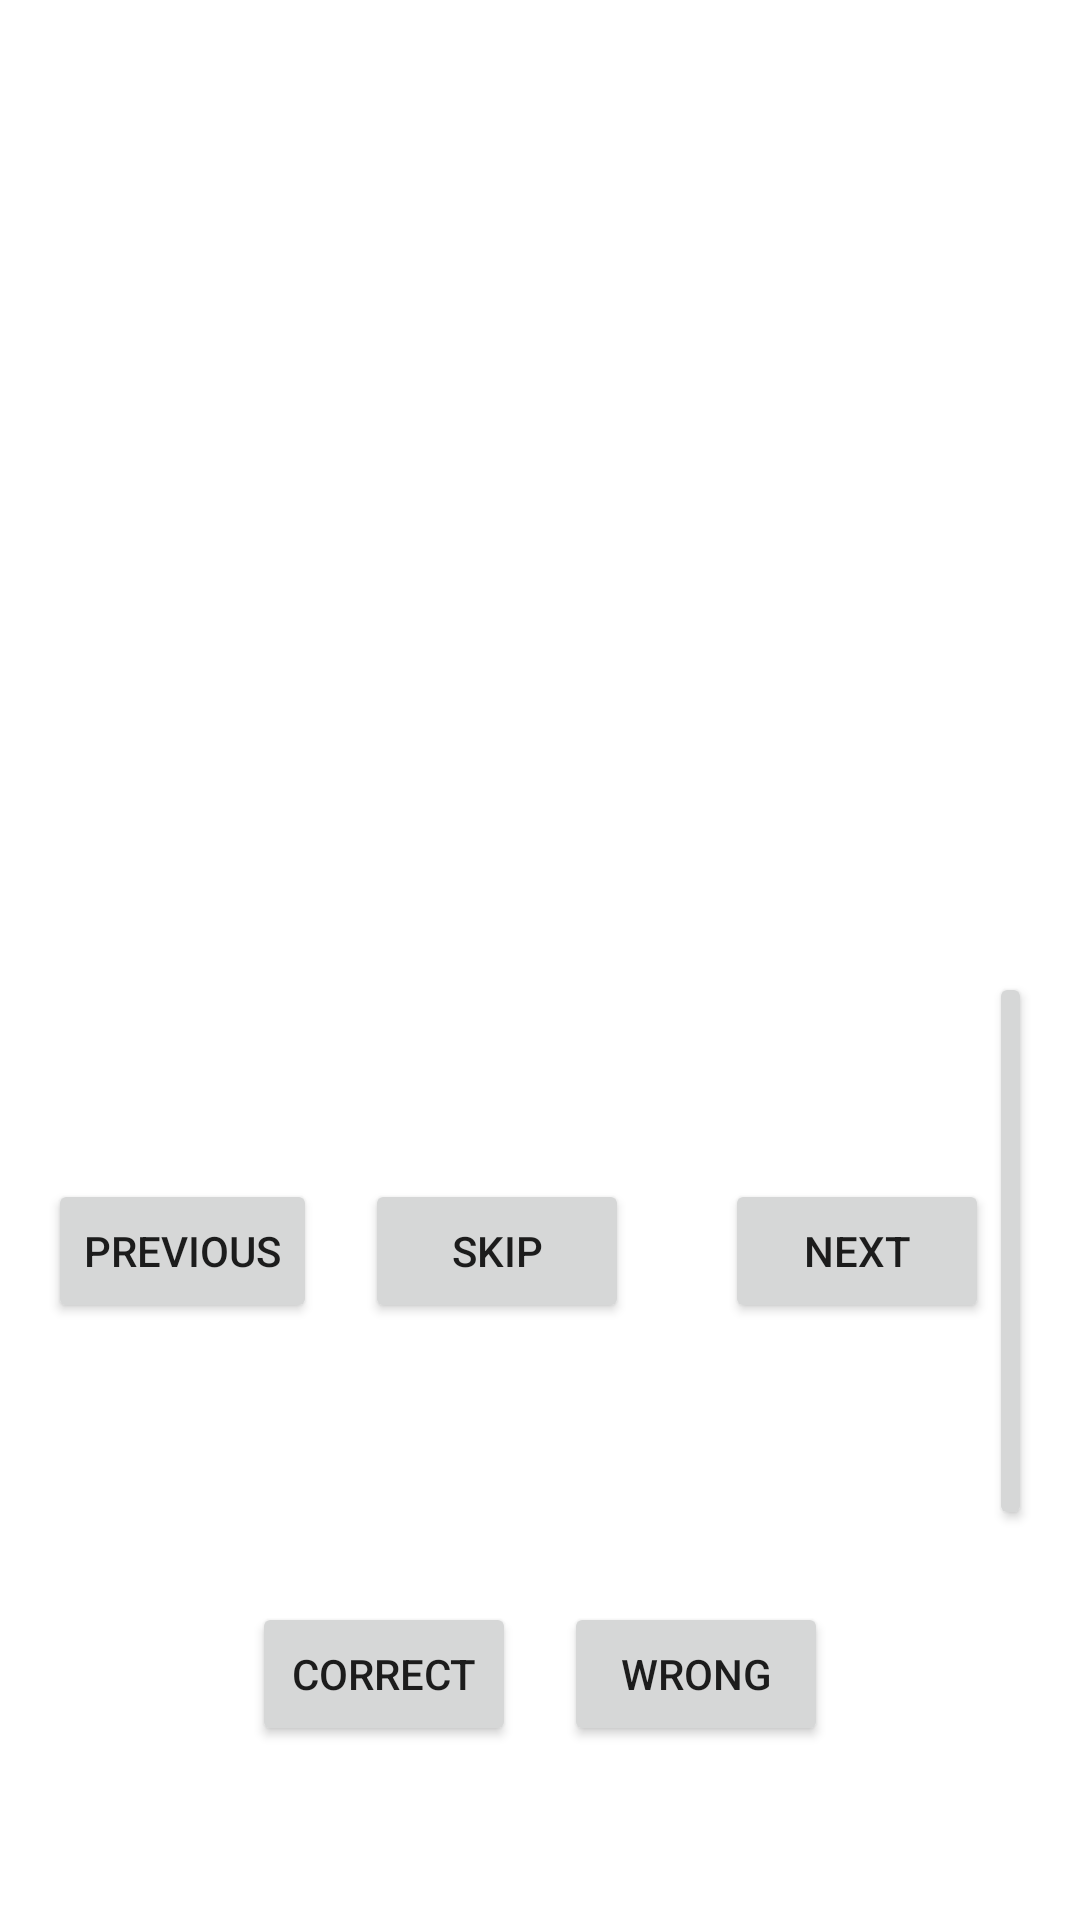

Here is an Android app screen rendered from its layout file. Give the layout XML and the strings, colors and styles it references.
<!-- AndroidManifest.xml: application theme Theme.AppCompat.Light.NoActionBar -->
<!-- res/layout/activity_quiz.xml -->
<?xml version="1.0" encoding="utf-8"?>
<LinearLayout
    xmlns:android="http://schemas.android.com/apk/res/android"
    android:layout_width="match_parent"
    android:layout_height="match_parent"
    android:orientation="vertical"
    android:padding="16dp"
    android:gravity="center"
    android:background="#FFFFFF">

    
    <ImageView
        android:id="@+id/questionImage"
        android:layout_width="250dp"
        android:layout_height="250dp"
        android:scaleType="fitCenter"
        android:contentDescription="Question Image"
        android:layout_marginBottom="16dp" />

    
    <LinearLayout
        android:layout_width="match_parent"
        android:layout_height="wrap_content"
        android:orientation="horizontal"
        android:gravity="center">

        <Button
            android:id="@+id/btnPrev"
            android:layout_width="wrap_content"
            android:layout_height="wrap_content"
            android:text="Previous" />

        <Button
            android:id="@+id/btnSkip"
            android:layout_width="wrap_content"
            android:layout_height="wrap_content"
            android:text="Skip"
            android:layout_marginStart="16dp"
            android:layout_marginEnd="16dp" />

        <Button
            android:id="@+id/btnNext"
            android:layout_width="wrap_content"
            android:layout_height="wrap_content"
            android:text="Next"
            android:layout_marginStart="16dp" />

        <Button
            android:id="@+id/btnDisengaged"
            android:layout_width="wrap_content"
            android:layout_height="wrap_content"
            android:text="Disengaged" />
    </LinearLayout>

    
    <LinearLayout
        android:layout_width="match_parent"
        android:layout_height="wrap_content"
        android:orientation="horizontal"
        android:gravity="center"
        android:layout_marginTop="24dp">

        <Button
            android:id="@+id/btnCorrect"
            android:layout_width="wrap_content"
            android:layout_height="wrap_content"
            android:text="Correct" />

        <Button
            android:id="@+id/btnWrong"
            android:layout_width="wrap_content"
            android:layout_height="wrap_content"
            android:text="Wrong"
            android:layout_marginStart="16dp" />
    </LinearLayout>

</LinearLayout>
<!-- resources referenced by this layout -->
<resources>

</resources>
